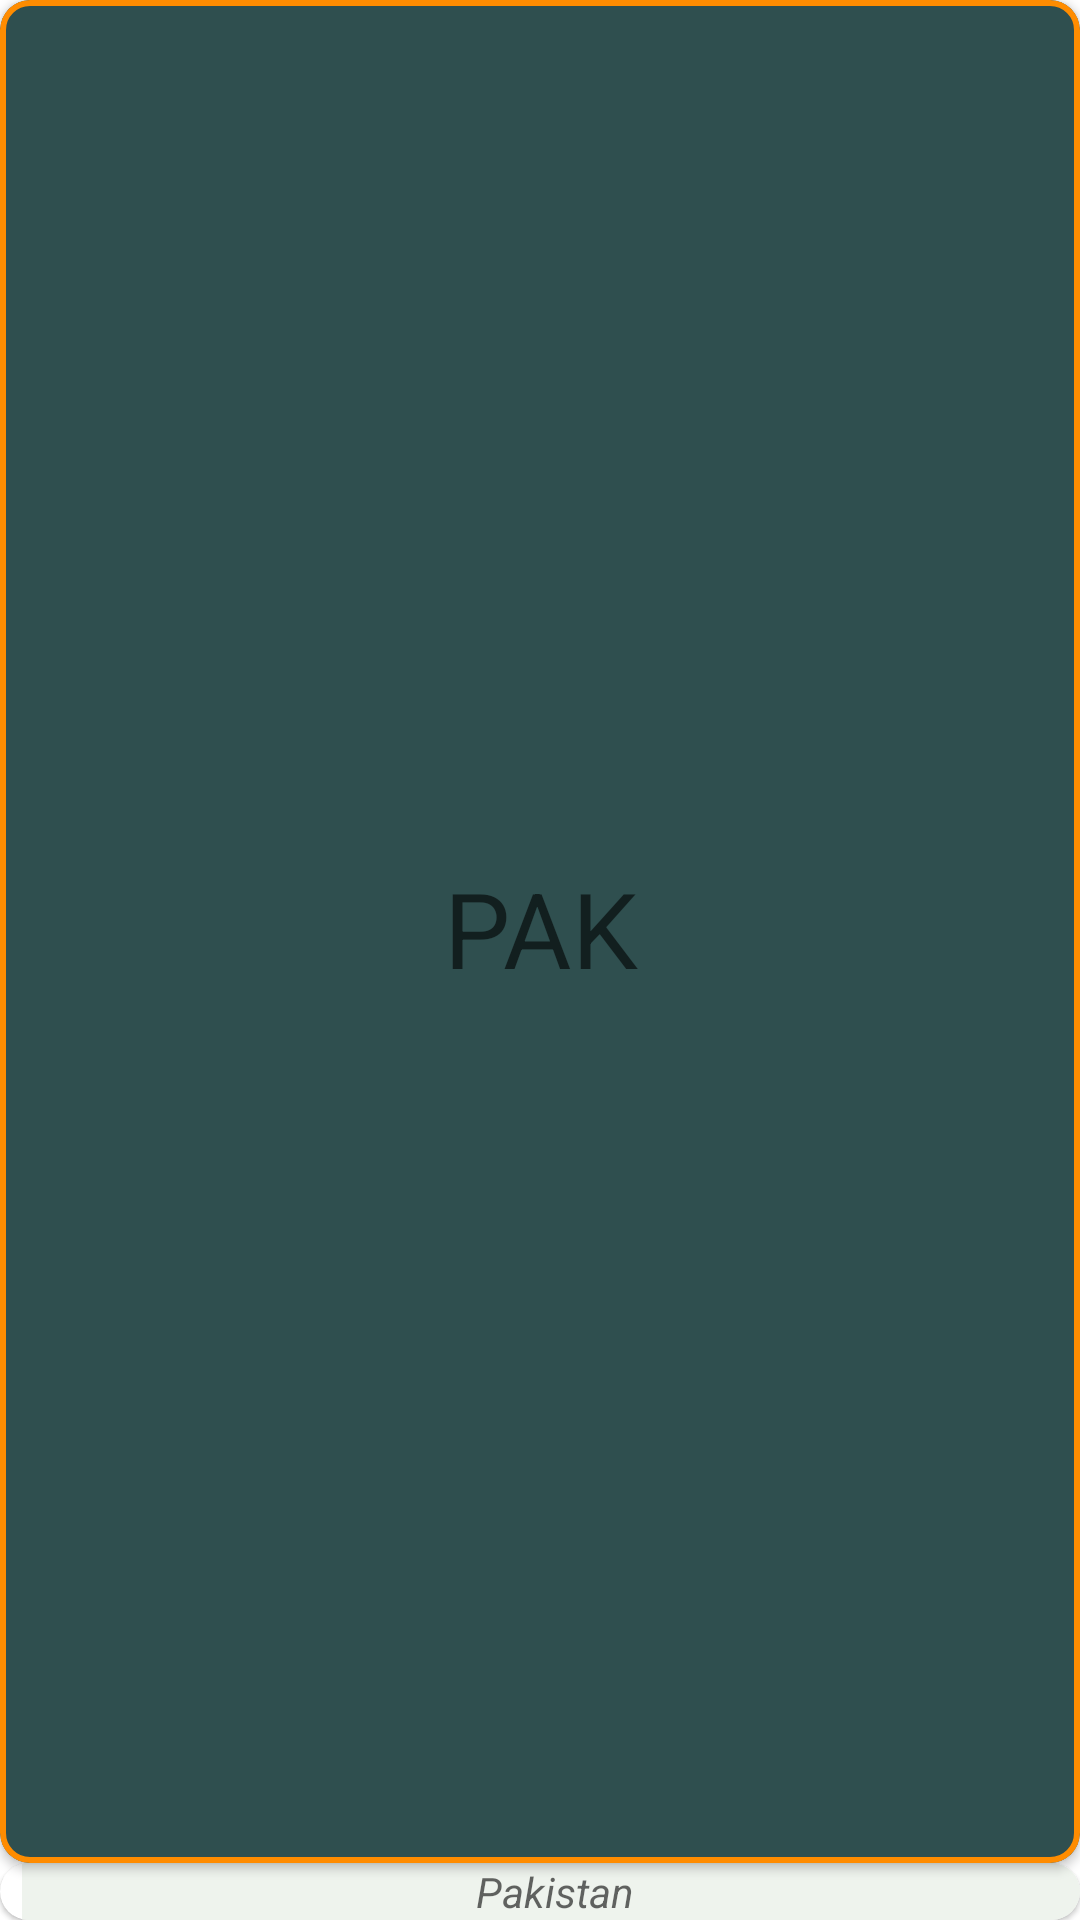

Android layout source for this screen:
<!-- AndroidManifest.xml: application theme AppTheme -->
<!-- res/layout/available_team_list.xml -->
<?xml version="1.0" encoding="utf-8"?>
<LinearLayout
        xmlns:android="http://schemas.android.com/apk/res/android"
              xmlns:app="http://schemas.android.com/apk/res-auto"
              android:layout_width="match_parent"
              android:layout_height="130dp"
              android:layout_margin="2dp"
              android:orientation="vertical"
        >

<com.google.android.material.card.MaterialCardView
        android:layout_width="match_parent"
        android:layout_height="match_parent"
        android:orientation="vertical"
        android:id="@+id/cardView_Available_team_list"
        android:longClickable="true"
        app:cardElevation="2dp"
        app:cardCornerRadius="10dp"
        app:cardBackgroundColor="@color/DarkSlateGray"
        android:layout_weight="0.5"
        android:clickable="true"
        android:checkable="true"
        app:checkedIcon="@drawable/ic_check_black_24dp"
        app:strokeColor="@color/DarkOrange"
        app:strokeWidth="2dp"
        >
    <TextView
            android:layout_width="match_parent"
            android:layout_height="match_parent"
            android:textSize="35sp"
            android:textAlignment="center"
            android:layout_gravity="center"
            android:gravity="center"
            android:textColor="@color/white_text"
            android:textAllCaps="true"
            android:hint="PAK"
            android:id="@+id/teamShortName_available_team_List"
            android:layout_marginBottom="1dp"

            />


</com.google.android.material.card.MaterialCardView>

    <com.google.android.material.card.MaterialCardView
            android:layout_width="match_parent"
            android:layout_height="wrap_content"
            app:cardCornerRadius="10dp"
            android:background="@color/white_layout"
            >

        <TextView android:layout_width="match_parent"
                android:layout_height="wrap_content"
                style="@style/teamNameTextStyle"
                android:textAlignment="center"
                android:background="@color/cardView"
                android:hint="Pakistan"
                android:layout_gravity="center"
                android:gravity="center"
                android:id="@+id/teanFullName_available_team_List"


                />
    </com.google.android.material.card.MaterialCardView>

    </LinearLayout>
<!-- resources referenced by this layout -->
<resources>
  <color name="DarkOrange">#FF8C00</color>
  <color name="DarkSlateGray">#2F4F4F</color>
  <color name="cardView">#eef3ed</color>
  <color name="white_layout">#ffffff</color>
  <color name="white_text">#ffffff</color>
  <style name="teamNameTextStyle">
          <item name="android:textColor">@color/textColor</item>
          <item name="android:textAllCaps">false</item>
          <item name="android:textStyle">italic</item>
          <item name="android:textSize">14dp</item>
          <item name="android:layout_marginLeft">5dp</item>
      </style>
  <style name="AppTheme" parent="Theme.MaterialComponents.Light">
          
          <item name="colorPrimaryDark">@color/DarkSlateGray</item>
          <item name="colorPrimary">@color/LightSlateGray</item>
          <item name="colorAccent">@color/colorAccent</item>
      </style>
  <color name="textColor">#6c6d6c</color>
  <color name="LightSlateGray">#778899</color>
  <color name="colorAccent">#4269CA</color>
</resources>
